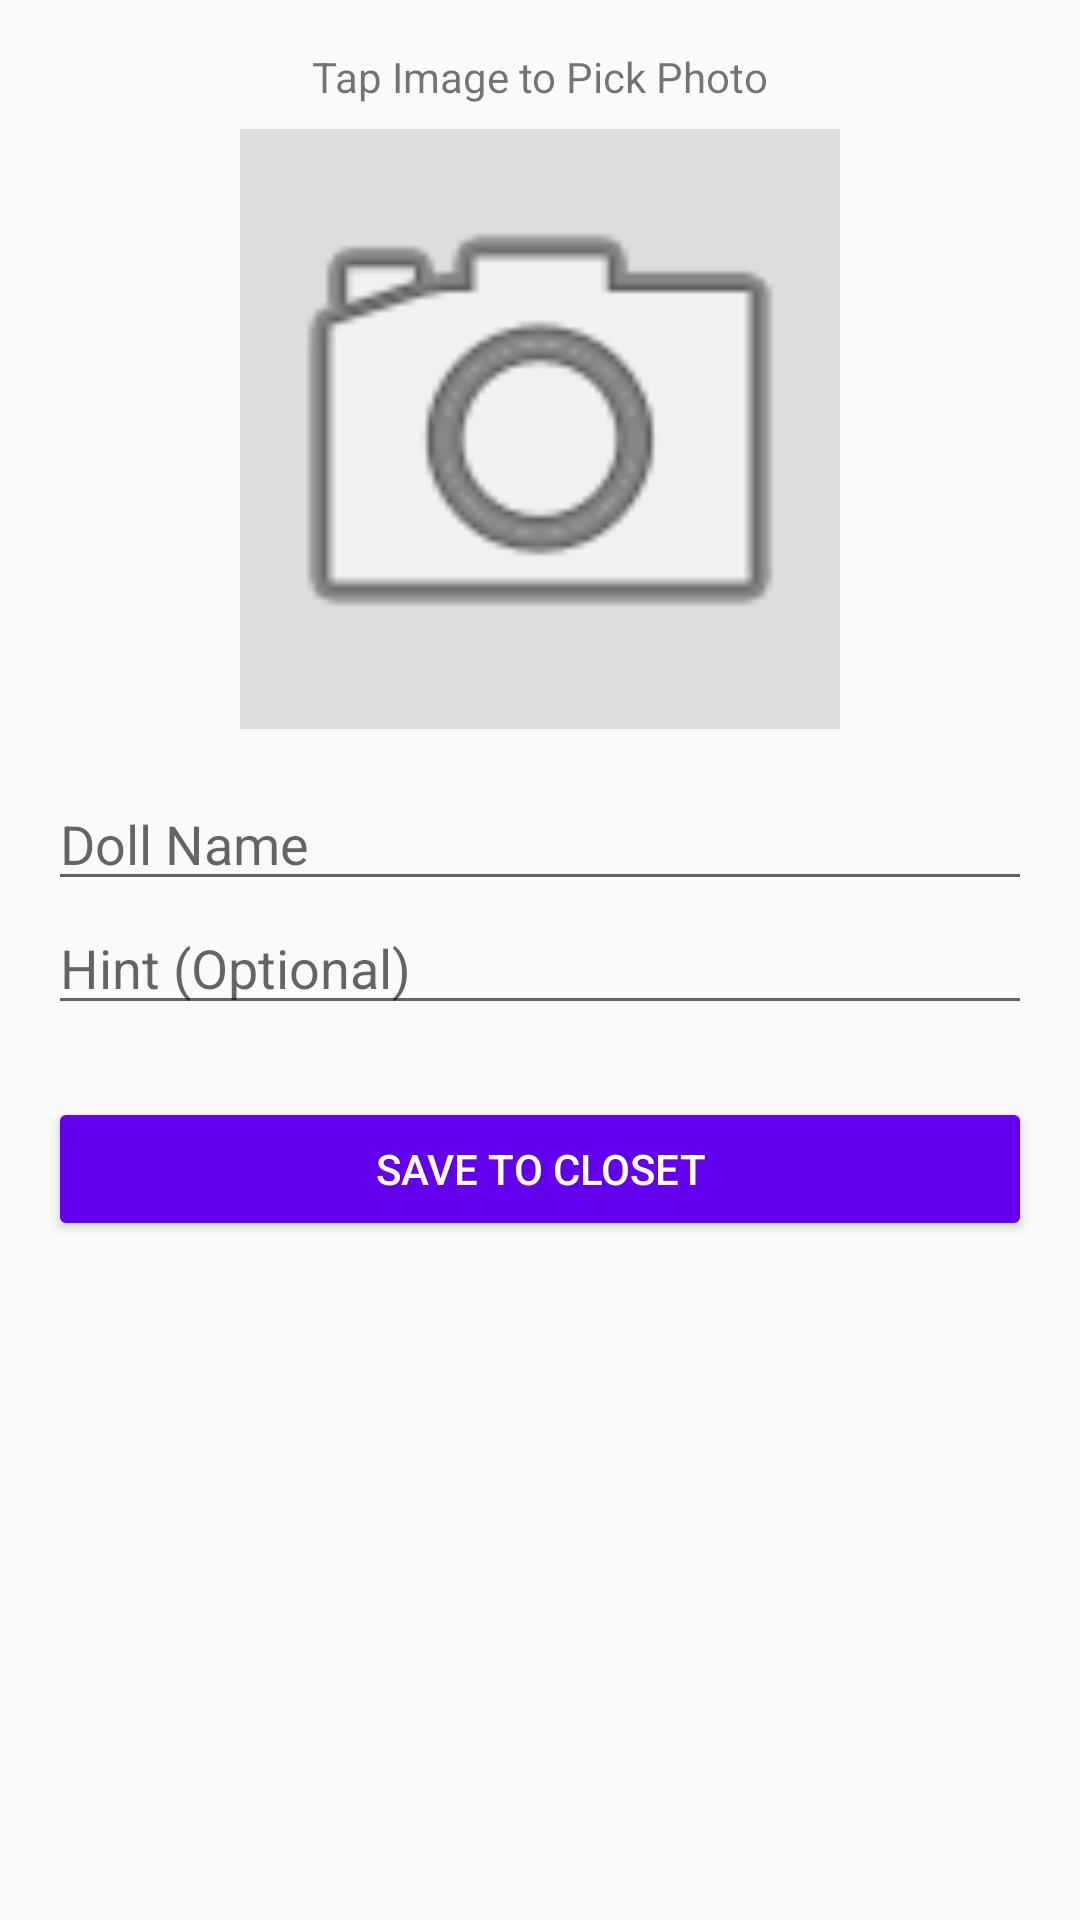

Layout XML and referenced resources for this Android screen:
<!-- AndroidManifest.xml: application theme Theme.DollCollectionAndroid -->
<!-- res/layout/fragment_add_doll.xml -->
<?xml version="1.0" encoding="utf-8"?>
<LinearLayout xmlns:android="http://schemas.android.com/apk/res/android"
    android:layout_width="match_parent"
    android:layout_height="match_parent"
    android:orientation="vertical"
    android:padding="16dp">

    <TextView
        android:layout_width="wrap_content"
        android:layout_height="wrap_content"
        android:text="Tap Image to Pick Photo"
        android:layout_gravity="center" />

    <ImageView
        android:id="@+id/dollImageView"
        android:layout_width="200dp"
        android:layout_height="200dp"
        android:layout_gravity="center"
        android:layout_marginTop="8dp"
        android:background="#DDDDDD"
        android:scaleType="centerCrop"
        android:src="@android:drawable/ic_menu_camera" />

    <EditText
        android:id="@+id/nameInput"
        android:layout_width="match_parent"
        android:layout_height="wrap_content"
        android:hint="Doll Name"
        android:layout_marginTop="16dp" />

    <EditText
        android:id="@+id/hintInput"
        android:layout_width="match_parent"
        android:layout_height="wrap_content"
        android:hint="Hint (Optional)" />

    <Button
        android:id="@+id/saveButton"
        android:layout_width="match_parent"
        android:layout_height="wrap_content"
        android:text="SAVE TO CLOSET"
        android:layout_marginTop="24dp"
        android:backgroundTint="#6200EE"
        android:textColor="#FFFFFF" />

</LinearLayout>
<!-- resources referenced by this layout -->
<resources>
  <style name="Theme.DollCollectionAndroid" parent="Base.Theme.DollCollectionAndroid" />
  <style name="Base.Theme.DollCollectionAndroid" parent="Theme.AppCompat.Light.DarkActionBar">
          <item name="colorPrimary">#6200EE</item>
          <item name="colorPrimaryDark">#3700B3</item>
          <item name="colorAccent">#6200EE</item>
          
          <item name="android:textColorPrimary">#212121</item>
          
          <item name="android:editTextColor">#000000</item>
      </style>
</resources>
